pico-8 play session: hold ← + tap ❎

[t = 1 s] hold ← ~1s, tap ❎ ~2×
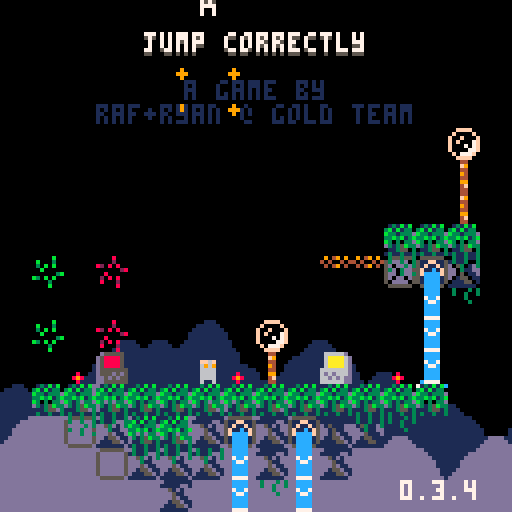
[t = 8 s] hold ← ~8s, tap ❎ ~14×
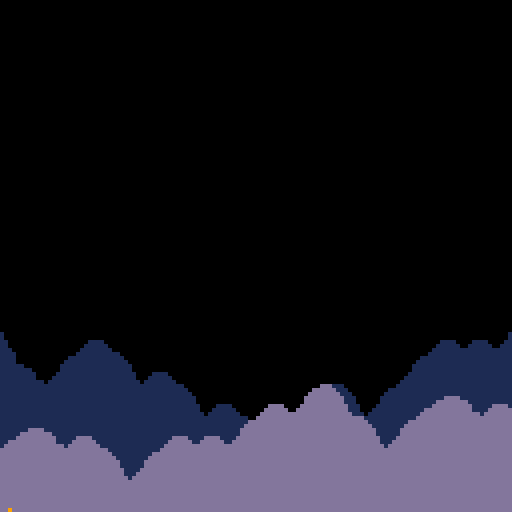

pico-8 cartridge
version 42
__lua__
-- jumper 2
-- 2025-01-17
ver="0.3.4"

hide_t=false //remove later
p_win=false //keep this
last_lvl=16

--constants and globals
p_spd=1
p_accel=0.3		 --fall accel (0.3)
p_f_max=4				 --fall spd max (4)
p_j_max=-2.5	 --jump spd max (-2.5)
p_j_fre=1   	 --num free jumps
p_j_t_max=5 	 --jump frames
p_w_spd=0.3 		--water fill speed

l_toucht=nil

chl=0 --checkpoint lvl
crl=0 --current lvl

-- enemy constants
ice_t_slow=70 --ice spawn time slow
ice_t_fast=30 --ice spawn time fast

cltb=0 --cloud time back
cltf=0 --cloud time front
key_cols={10,11,12,8} --keys

logo_t=0
auto_save=1
tot_d=0
aut=0

function _init()
	printh("=====start=====")
	cartdata("gt_jump_correctly_1")
	
	mplay=false
	pp=obj(-1,-1,3,5)
	chl=dget(0)
	//chl=11
	auto_save=dget(1)
	tot_d=dget(2)
	printh("load save 0 "..chl)
	printh("load save 1 "..auto_save)
	printh("load save 2 "..tot_d)
	
	reset_checkpoint(0)
	
	menuitem(
		1,
		"save game",
		save_game
	)
	
	menuitem(
		2,
		"auto save "..(auto_save==1 and "is on" or "is off"),
		toggle_auto_save
	)
	
	menuitem(
		3,
		"clear save data",
		clear_save
	)
end

function reset_checkpoint(ll)
	printh("reseting from checkpoint")
	uits,l_uits=-0.1,-1 --ui time slow
	uitf,l_uitf=-0.1,-1 --ui time fast
	
	tpt=0								--lvl trans time
	pvy=0  			   --vel y
	pdrx=1 			   --dir x
	pdry=0 			   --dir y
	pmt=0  			   --move time
	pjmp=0 			   --current jump
	pjp=true     --jump pressed
	pjmpt=0      --jump time
	ptank=1 		   --num water tanks (this will probably never get higher)
	pwater=0 	   --amt water
	pst=false    --show empty tank icon
	pwt=0					   --water time
	ptw=false    --touching water
	pdig=false   --is digging
	pdt=0				 	  --digging time
	pseed=0				  --seeds
	psht=false   --shooting
	ptswch=false --touching switch player
	etswch=false --touching switch any ememy
	pto=false 	 	--near old man :(
	pio=false    --interact old man
	og_text=":)" --old guy text
	ptn=false				--touching ng cpu
	pin=false				--interact ng cpu
	ptd=0    				--touching door (0 no, 1 yes, 2 yes+interact)
	pbnk=false   --did bonk
	prst=0							--restart time
	
	ogidx=0
	ogt=0
	
	dth_t=-1					--death time
	dth_e=nil				--death object
	
	if ll then
		crl=ll
	else
		crl=chl
		if(auto_save==1)save_game()
	end
	
	if crl==0 then
		mplay=false
		music(63)// test no music
	elseif not mplay then
		mplay=true
		music(0)// test start music
	end
	
		
	init_lvl()
end

function _draw()
	cls()
	camera(cmx,cmy)
	
	draw_clouds()
	
	if logo_t<50 then
		draw_logo()
		return
	end
	
	if tpt>0 and tpt<40 then
		local t,c="computer "..crl,5
		if crl==0 then
			t="correct!"
			c=cltb%8+8
		end
		
		print(
			t,
			cmx+cen_txt(t),
			cmy+62,
			c)
		return
	end
	
	if dth_t!=-1 then
		if dth_e and dth_e.draw then
			dth_e.draw(dth_e)
		end
		for e in all(effs)do
			e.draw(e)
		end
		return
	end
	
	draw_bk()
	
	for e in all(enemies)do
		if(e.draw)e.draw(e)
	end
	
	map(0,0)
	
	if not tp_out then
		draw_player()
	end
	//printh(cmi.." "..cmj.." "..cmx.." "..cmy)
	
	draw_fg()
	
	for b in all(bullets)do
		b.draw(b)
	end
	
	
	for e in all(effs)do
		e.draw(e)
	end
	
	draw_hud()
	if aut>0 then
		for i=0,flr((30-aut)/10)do
			pset(cmx+2+i*2,cmy+126,7)
		end
	end
	
	if pio then
		draw_old_guy_prompt()
	end
end

function _update()
	l_uits,uits=uits,(uits+0.1)%30
	l_uitf,uitf=uitf,(uitf+0.2)%30
	cltb=(cltb+0.7)%136
	cltf=(cltf+1)%136
	
	if aut>0 then
		aut-=1
	end
	
	if scr_wrap and 
				flr(uits%3)==0 and
				flr(l_uits%3)!=0 then
		for i=0,16 do
			add_wrap(cmx,cmy+i*8,1)
			add_wrap(cmx+127,cmy+i*8,-1)
		end
	end
	
	if logo_t<50 then
		logo_t+=1
		if(btnp(❎))logo_t+=25
		return
	end
	
	update_clds()
	
	for e in all(effs)do
		e.update(e)
	end
	
	if dth_t>=0 then
		dth_t-=1
		//if dth_e and dth_e.update then
			//dth_e.update(dth_e)
		//end
		if(dth_t==0)reset_checkpoint(crl)
		return
	end
	
	if pio then
		update_old_guy_prompt()
		return
	end
	
	for e in all(enemies)do
		e.tswch=false
		if(e.update)e.update(e)
	end
	
	update_lvl()
	update_bullets()
	
	if tp_out then
		update_tp_out()
	else
		update_player()
	end
end

function comb(a,b)
	for k,v in pairs(b)do
		a[k]=v
	end
end

function obj(x,y,w,h,ext)
	o={x=x,y=y,w=w,h=h}
	comb(o,ext)
	return o
end

function eff(x,y,d,u,ext)
	o={x=x,y=y,draw=d,update=u}
	comb(o,ext)
	return o
end

function rand(bot,top)
	return flr(rnd((top+1)-bot))+bot
end

function draw_bb(o)
	rect(
		o.x-o.w/2,
		o.y-o.h/2,
		o.x+o.w/2,
		o.y+o.h/2,
		8)	
end

function col_bb(a,b)
	if b.w==0 or b.h==0 then
		return false
	end
	local ax=a.x-a.w/2
	local ay=a.y-a.h/2
	local bx=b.x-b.w/2
	local by=b.y-b.h/2
	
	return ax<=bx+b.w and
		ax+a.w>=bx and ay<=by+b.h and
		ay+a.h>=by
end

function test_w_wrap(a,b)
	local aa=a
	if scr_wrap then
		aa=obj(
			a.x%128+cmx,
			a.y,a.w,a.h)
	end
	if col_bb(aa,b) then
		return b
	end
	return nil
end

function on_layer(o,ox,oy,lrs,t_spk,hb_mod)
	if type(lrs)!="table" then
		lrs={lrs}
	end
	if(hb_mod==nil)hb_mod=0
	
	local a=obj(o.x+ox,o.y+oy,o.w+hb_mod,o.h+hb_mod)
	local mi=flr(a.x/8)
	local mj=flr(a.y/8)
	
	for j=min(cmj+15,mj+1),max(cmj,mj-1),-1 do
	for ii=mi-1,mi+1 do
		local i=ii%16+cmi
		for f in all(lrs) do
			local s=mget(i,j)
			if fget(s,f) then
				--[[
				local aa=a
				if scr_wrap then
					aa=obj(
						a.x%128+cmx,
						a.y,a.w,a.h)
				end
				local b=obj(
					i*8+4,j*8+4,8,8,{s=s}
				)
				if col_bb(aa,b) then
					return b
				end
				]]--
				local b=obj(
					i*8+4,j*8+4,8,8,{s=s}
				)
				if test_w_wrap(a,b) then
					return b
				end
			end
		end
	end end
	
	if t_spk then
		for s in all(spks) do
			if test_w_wrap(a,s) then
				return s
			end
		end
	end
	return nil
end

function on_scr(o)
	return o.y<cmy+137 and 
								o.y>cmy-4 and
			 				o.x<cmx+137 and 
			 				o.x>cmx-4
end

function round(n)
	if n-flr(n)>=0.5 then
		return flr(n)+1
	end
	return flr(n)
end

function lerp(a,b,t)
 return a+(b-a)*t
end

function clear_map_at(x,y)
	mset(flr(x/8),flr(y/8),0)
end

function draw_logo()
	local f=min(logo_t/25,1)
	for i=1,4 do
		spr(
			124+i-1,
			cmx+60+f*8*i-4*f,
			cmy+60)
		spr(
			124-i,
			cmx+60-f*8*i+4*f,
			cmy+60)
	end
end

function toggle_auto_save(i)
	if i==1 or i==2 then
		return
	end
	auto_save=(auto_save+1)%2
	printh("set auto save ")
	printh(auto_save)
	dset(1,auto_save)
	//add sfx here
	menuitem(
		2,
		"auto save "..(auto_save==1 and "is on" or "is off"),
		toggle_auto_save
	)
end

function save_game(i)
	if i==1 or i==2 then
		return
	end
	printh("set save 0 "..chl)
	printh("set save 2 "..tot_d)
	dset(0,chl)
	dset(2,tot_d)
	//add sfx here
	aut=30
end

function clear_save(i)
	if i==1 or i==2 then
		return
	end
	
	printh("clear save 0")
	printh("clear save 2")
	dset(0,0)
	dset(2,0)
	chl=0
end

music(0)

-->8
--player
function draw_player()
	local off=(ptswch and 2 or 0)
	
	--legs
	sspr(
		12,flr(pmt)%2*2+8,
		4,2,
		pp.x-2,pp.y+1-off,
		4,2,
		pmt<2
	)	

	--ducking
	local dt=flr(pdt/3)%2
	if dt==0 and 
				pdry==1 and 
				pvy==0 and
				not pdig then
		dt=1
	end

	--head
	if(pjmp>=p_j_fre)pal(12,5)
	sspr(
		8,pdry*4+12,
		4,4,
		pp.x-2,pp.y-3+dt-off,
		4,4,
		pdrx==-1
	)
	pal()
		
	--off screen arrow
	if pp.x>cmx+128 then
		spr(13,cmx+120,pp.y-4)
	elseif pp.x<cmx-1 then
		spr(13,cmx+2,pp.y-4,1,1,true)
	end
	
	--water drops
	if ptw then
		draw_splash(pp.x-4,pp.y-5)
	end
	
	--water tank
	local ofx=3
	if(pdrx==-1)ofx=-8
	if pst then
		sspr(0,8,6,6,pp.x+ofx,pp.y-6)
	elseif pwater>0 then
		if ptw then
			--tank shadow
			sspr(
				0,8,6,6,
				pp.x+ofx+1,pp.y-5)
		end
		sspr(
			16+8*(pwater-1)+(flr(uits)%2)*4,8,
			5,5,pp.x+ofx,pp.y-6)
	end
	
	--seeds
	for i=1,pseed do
		local a=uitf/7.5+i/pseed
		local x=pp.x+cos(a)*6
		local y=pp.y+sin(a)*6
		rectfill(
			x,y,
			x+sgn(cos(a)),
			y+sgn(sin(a)),7)
	end
	
	if prst>15 then
		draw_int(
			4-flr(prst/15),
			pp.x+2,
			pp.y-2)
	end
	
	--[[
	draw_bb(
		{x=pp.x,y=pp.y+4,w=3,h=1}
	)
	]]--
end

function update_player()
	local move=false
	pdry=0
	if(btn(➡️))move,pdrx=true,1
	if(btn(⬅️))move,pdrx=true,-1
	if(btn(⬆️))pdry=-1
	if(btn(⬇️))pdry=1
	
	if move then
		pmt-=0.3
		if(pmt<0)pmt=4
		if not on_layer(pp,pdrx,0,0) then
			pp.x+=p_spd*pdrx
		end
	else
		pmt=0
		pp.x=flr(pp.x)
	end
	
	if scr_wrap then
		local wr=false
		if(pp.x<cmx-1)pp.x,wr=cmx+127,true
		if(pp.x>cmx+127)pp.x,wr=cmx,true
		if(wr)sfx(3,-1,12,14)
	end
	
	--touch enemy
	local ts=false --touch shroom
	for e in all(enemies)do
		if col_bb(pp,e) then
			if e.draw==draw_shroom then
				ts=true
				//printh(pp.x.." "..pp.y.." touch shroom")
			elseif e.can_hurt then
				//reset_checkpoint()
				kill_plr(e)
				return
			end
		end
	end
	
	--jump
	if btn(🅾️) then
		if not pjp then
			pjp=true
			--  bank,chnl,off, len
			--sfx(0,   0,   0,   0)
			if (pjmp<p_j_fre or
							flr(pwater/3)>0) then
				if pjmp>=p_j_fre and pwater>2 then
					pwater-=3
					if pwater==0 then
						pst=true
					end
				end
				pjmpt=p_j_t_max
				//pvy=p_j_max
				pjmp+=1
				add_jump(pp.x-1,pp.y)
				if not ptn then
					sfx(3,-1,0,8)
				end
			end
		end
		if pjmpt>0 then
			pvy=p_j_max
		end
		pjmpt=max(0,pjmpt-1)
	else
		pjmpt=0
		pjp=false
	end
	
	--fall
	pvy=min(p_f_max,pvy+p_accel)
	if pvy<0 then
		local b=on_layer(pp,0,pvy,0) 
		if b then
			if not pbnk then
				sfx(3,-1,8,4)
			end
			pbnk=true
			pp.y=b.y+7
			pvy=0.5 --y vel of player after bonk
		end
	else 
		local t=on_layer(
			pp,0,max(1,pvy),{0,1})
		if t!=nil and t.y-pp.y>4 then
			if pvy>p_accel then
				//printh(
				//	"landed "..(
				//		ts and "true" or "false")
				//	)
				add_landed(pp.x,pp.y+4)
				pbnk=false
				sfx(5,-1,0,10)
			end
			pp.y=(flr(pp.y/8)*8)+5
			pvy=0
			pst=false
			
			if not ts then
				pjmp=0
			end
			
			if t and t.s==76 then
				set_cld(t.x,t.y)
			end
		end
	end
	pp.y+=pvy
	
	local sq=on_layer(pp,0,0,0)
	if sq then
		//printh(sq.x.." "..sq.y)
		local o=obj(
			sq.x,sq.y,0,0,
			{
				draw=function()
					spr(sq.s,sq.x-4,sq.y-4)
				end
			})
		kill_plr(o)
	end
	
	--shoot
	if btn(❎) then
		if not pto and 
					not psht and 
					pseed>0 then
			psht=true
			pseed-=1
			sfx(6,-1,0,6)
			local dx=pdrx
			if(pdry!=0)dx=0	
			//add_get(pp.x+2,pp.y,pseed)
			add_bullet(
				pp.x+dx*5,pp.y+pdry*5,1,
				dx*4,pdry*4,false,7,true)
		end
	else
		psht=false 
	end
	
	if btn(❎) and 
				btn(⬇️) and 
				pvy==0 then
		prst+=1
		if prst==15*4 then
			kill_plr()
		end
	else
		prst=0
	end
	
	--touch water
	--note: timer doesnt
	--reset when player
	--leaves water
	ptw=false
	for w in all(waters) do
		if(col_bb(pp,w))ptw=true
	end
	if ptw then
		pwt+=p_w_spd
		if pwt>=1 then
			pwt=0
			if pwater/3<ptank then
				pwater+=1
				pst=false
				sfx(4,-1,(pwater-1)*6,6)
			end
		end
	end
	
	//printh(pov)
	
	if pp.y>cmy+136 then
		//reset_checkpoint()
		kill_plr()
		return
	end
	
	for b in all(bullets)do
		if col_bb(pp,b) then
			//reset_checkpoint()
			kill_plr(b)
			return
		end
	end
	
	--touch key
	for k in all(l_keys)do
		if not k.p and col_bb(pp,k) then
			k.p=true
			add(p_keys,k)
			sfx(10)
		end
	end
	
	--touch door
	//for d in all(doors)do
	if door then
		if col_bb(pp,door) then
			//ptd=true
			if btn(⬇️) or btn(⬆️) then
				local can=true
			
				//sfx(11)
				//sfx(17)
				//sfx(7,-1,4,4)
				for k in all(l_keys)do
					if k.p==false then
						can=false
					end
				end
			
				if can then
					for k in all(keys)do
						del(keys,k)
					end
					if crl==last_lvl then
						crl=0
						p_win=true
					elseif crl==chl then
						crl+=1
					else
						crl=chl
					end
					sfx(11)
					init_tp_out()
				
					return
				elseif ptd<2 then
					sfx(7,-1,4,4)
					ptd=2
				end
			else
				ptd=1
			end
		else
			ptd=0
		end
	end
	
	--touch flower
	local flwr=nil
	for f in all(flwrs)do
		if col_bb(pp,f) and pdry==1 then
			flwr=f
		end
	end
	
	if pvy!=0 or flwr==nil then
		pdig=false
		pdt=0
	else
		if pdig==false then
			pdt=10
		end
		pdig=true
		if pdt%5==0 then
			add_dig(pp.x,pp.y+4)
			sfx(8,-1,27,4)
		end
		if pdt<=0 then
			del(flwrs,flwr)
			pseed+=flwr.s
			add_get(pp.x,pp.y,"+"..flwr.s)
			sfx(14)
		end
		pdt-=1
	end
	
	-- touch teleporter
	local toucht=nil
	for tt in all(tps)do
	for i=0,1 do
		local t=tt[i+1]
		if t then
			if col_bb(pp,t) then
				//printh((i+1%2)+1)
				toucht=tt[(i+1)%2+1]
			end
		end 
	end end
	if l_toucht==nil and
				toucht!=nil then
		pp.x=toucht.x
		pp.y=toucht.y+1
		pvy*=-1
		--[[
		because of long pressing jumps,
		if the player enters this while
		holding jump before the max hold
		time, their velocity wont flip
		]]--
		add_b_exp(pp.x,pp.y,5,5,toucht.c)
		sfx(7,-1,8,24)
	end
	l_toucht=toucht
	
	-- old man
	pto=false
	if old_guy and 
				col_bb(pp,old_guy)then
		pto=true
		if btnp(❎) then
			sfx(7,-1,0,4)
			pio=true
			ogt=0
			l_ogt=-1
			if og_texts[crl]!=nil then
				og_text=og_texts[crl]
			end
		end
	end
	
	-- touch ng cpu
	ptn=false
	if ng_cpu and
				col_bb(pp,ng_cpu)then
		ptn=true
		if btnp(❎) then
			if pin then
				clear_save()
				//kill_plr(ng_cpu)
				crl=1
				init_tp_out()
				sfx(17)
			else
				sfx(7,-1,0,4)
			end
			pin=true
		elseif btnp(🅾️) then
			sfx(7,-1,4,4)
			pin=false
		end
	else
		pin=false
	end
end

function kill_plr(o)
	tot_d+=1
	dth_e=o
	dth_t=30
	add_b_exp(
		mid(cmx,pp.x,cmx+127),
		mid(cmy,pp.y,cmy+127),
		10,10)
		sfx(8,-1,0,27)
end

-->8
--hud/general

function draw_hud()
	print(ver,100,120,7)
	if(hide_t)return
	--[[
	// uncomment for testing
	print("lvl:"..crl+1,cmx+31,cmy+1,1)
	print("lvl:"..crl+1,cmx+30,cmy,7)
	print("dth:"..tot_d,cmx+61,cmy+1,1)
	print("dth:"..tot_d,cmx+60,cmy,7)
	]]--
	
	if crl==0 then
		local t="jump correctly"
		//t="you jumped correctly"
		local off=mid(
			-2.9,
			cos((cltf%136)/136)*3,
			2.9
		)
		print(
			t,cen_txt(t),10+off,5)
		print(
			t,cen_txt(t),9+off,7)
		print("a game by",46,20,1)
		print("raf+ryan @ gold team",
			24,26,1)
		
		if p_win then
		 t1="times jumped"
		 t2="incorrectly: "..tot_d
		 //t2="incorrectly: "..19999
		 print(
			 t1,
			 cen_txt(t1),40,13)
		 print(
			 t2,
			 cen_txt(t2),46,13)
		end
		
		
		
		
		--[[
		//scrolling text test
		print(
			t1,
			cltf+cen_txt(t1),50,13)
		print(
			t2,
			cltf+cen_txt(t2),56,13)
		
		print(
			t1,
			cltf-136+cen_txt(t1),50,13)
		print(
			t2,
			cltf-136+cen_txt(t2),56,13)
			]]--
	end
end

function cen_txt(t)
	return 64-(#t*4)/2
end

function draw_splash(x,y)
	sspr(
		16,13+flr(uitf)%3*3,
		8,3,
		x,y)	
end

clds_b={
"00000002234002000",
"00000031111631420",
"20034311111111114",
"14311111111111111"
}
clds_f={
"00000023400562000",
"20022311143111456",
"14311111111111111"
}
function draw_clouds()
	rectfill(cmx,cmy+112,cmx+128,cmy+128,1)
	draw_cloud_layer(clds_b,72,cltb)
	rectfill(cmx,cmy+120,cmx+128,cmy+128,13)
	pal(1,13)
	draw_cloud_layer(clds_f,88,cltf)
	pal()
end

function draw_cloud_layer(arr,y,t)
	for j=1,#arr do
		for i=0,16 do
			local x=i*8-t
			if(x<-8)x+=136
			spr(arr[j][i+1],cmx+x,cmy+y+j*8)
		end
	end
end

function draw_old_guy()
	local s=0
	if cltf>68 or 
				cltf<30 and cltf%12>6 then
		s=4
	end
	sspr(
		64+s,0,
		4,8,
		old_guy.x-2,old_guy.y-4,
		4,8,
		pp.x<old_guy.x)
	if cltf>68 then
		local off=old_guy.y
		if(cltf%12>6)off-=1
		line(
			old_guy.x-4,off-1,
			old_guy.x-4,off,6)
		line(
			old_guy.x+3,off-1,
			old_guy.x+3,off,6)
	end
	//draw_bb(old_guy)
end

function draw_old_guy_prompt()
	local top=cmy+40
	local lft=cmx+20
	
	rectfill(
		lft,top,
		lft+86,top+48,0)
	rect(
		lft,top,
		lft+86,top+48,7)
	
	print(sub(og_text,0,ogt),
		lft+2,top+2,7)
end

l_ogt=-1
function update_old_guy_prompt()
	if ogt<#og_text then
		ogt+=0.5
		if l_ogt!=flr(ogt) and flr(ogt)%2==0 then
			local off=rand(0,1)
			sfx(18,-1,off*3,3)
			//sfx(18,-1,0,2)
		end
		l_ogt=flr(ogt)
	end

	if btnp(🅾️) then
		pio=false
		sfx(7,-1,4,4)
	elseif btnp(❎) then
		if ogt<#og_text then
			ogt=#og_text
		else
			pio=false
			sfx(7,-1,4,4)
		end
	end
end

function draw_ng_cpu()
	if ptd>0 then
		print(
			"continue",
			door.x-15,
			door.y-20,
			7)
		draw_int("⬆️",door.x+1,door.y-2)
	end
	
	spr(7,ng_cpu.x-4,ng_cpu.y-4)
	if(not ptn)return
		
	if pin then
		print(
			"are you sure?",
			ng_cpu.x-23,
			ng_cpu.y-20,
			7)
		print(
			"no:    yes:",
			ng_cpu.x-23,
			ng_cpu.y-12,
			7)
		draw_int("🅾️",ng_cpu.x-7,ng_cpu.y-2)
		draw_int("❎",ng_cpu.x+25,ng_cpu.y-2)
	else
		print(
			"new game",
			ng_cpu.x-15,
			ng_cpu.y-20,
			7)
		draw_int("❎",ng_cpu.x,ng_cpu.y-2)
	end
end

-- draw interact
function draw_int(s,x,y)
	print(s,x-4,y-10,5)
	print(
		s,
		x-4,
		y-(
			flr(uits)%2==0 and 11 or 10
		),
		6
	)
end


og_texts={}
og_texts[0]="hey, i'm you from the\nfuture!"
og_texts[2]="if you look down,\nyou'll notice these\ndancing flowers.\nthey're extra tasty\nthis time of year!"
og_texts[8]="oh boy, i can't wait\nto get back to work!"
og_texts[15]="i feel a temporal\nshift when i pass\nthe particles."
-->8
--map functions

function init_lvl()
	reload(0x1000, 0x1000, 0x2000)
	waters={}
	ftns={}
	l_keys={}
	p_keys={}
	door=nil
	flwrs={}
	swchs={}
	swch_cs={}
	sw_blks={}
	clds={}
	spks={}
	tps={
		{nil,nil},
		{nil,nil}
	}
	old_guy=nil
	ng_cpu=nil
	
	sw_state=false
	sw_state_c=false
	sw_state_l=false
	scr_wrap=false
	flip_d=false
	
	bullets={}
	effs={}	
	enemies={}	
	--current map tile i,j
	cmi=crl%8*16
	cmj=flr(crl/8)*16
	--current map x,y
	cmx,cmy=cmi*8,cmj*8
	
	--debug for when no checkpoint
	pp.x,pp.y=cmx+64,cmy+64
	
	printh("init lvl: "..crl..", "..cmi.." "..cmj)
	
	local inf_ftns={}
	
	for j=0,15 do
	for i=0,15 do
		local s=mget(cmi+i,cmj+j)
		local fl=fget(s)
		local sn=mget(cmi+i,cmj+max(j-1,0))
		local ss=mget(cmi+i,cmj+min(j+1,15))
		local sw=mget(cmi+max(i-1,0),cmj+j)
		local se=mget(cmi+min(i+1,15),cmj+j)

		local x,y=cmx+i*8,cmy+j*8
		
		if s>=93 and s<=94 then
			--fountains
			local on_t,off_t=7,0
			if(s==94)on_t,off_t=30,30
			if(s==93)add(inf_ftns,{x=x,y=y})
			add(ftns,{
				x=x,y=y,
				t=-1,on_t=on_t,off_t=off_t
			})
			mset(cmi+i,cmj+j,79)
		elseif s==109 or s==110 then
			add(sw_blks,{
				cmi+i,cmj+j,s==110
			})
		elseif fl==0 then
			-- items created in this
			-- block will clear the
			-- original map tile
			mset(cmi+i,cmj+j,0)
			
			if s==107 then
				--spikes
				local off,f=5,false
				if sn!=77 and 
							sn!=109 and
							sn!=110 and
							fget(sn,0) then
					off,f=2,true
				end
				local sp=add_enemy(
					x+4,y+off,8,4,
					draw_spike,
					nil,
					false,
					true,
					{f=f}
				)
				add(spks,sp)
			elseif s==53 then
				--circle spikes
				add_enemy(
					x+4,y+4,7,7,
					draw_c_spike,
					nil,
					false,
					true
				)
			elseif s==22 then
				--keys/floppy
				add(l_keys,obj(
					x+4,y+4,4,4,
					{p=false}
				))
			elseif s==23 then
				--door
				door=obj(x+4,y+4,8,8)
			elseif s==24 or s==25 then
				--flower 5 seed
				add(flwrs,obj(x+4,y+4,6,8,{s=s==24 and 5 or 1}))
			elseif s==48 or s==49 then
				-- checkpoints
				printh("cp "..x.." "..y)
				pp.x,pp.y=x+4,y+5
				add_b_exp(pp.x,pp.y,10,10)
			elseif s==50 or s==51 then
				-- slimes
				add_enemy(
					x+4,y+4,4,6,
					draw_slime,
					update_slime,
					true,
					true,
					{fast=s==51}
				)
			elseif s==52 then
				-- cacti
				add_enemy(
					x+4,y+4,7,8,
					draw_cactus,
					update_cactus,
					true,
					true,
					{t=60}
				)
			elseif s==55 or s==56 then
				-- moles
				add_enemy(
					x+4,y+4,5,6,
					draw_mole,
					update_mole,
					true,
					true,
					{j=s==56,tm=15,htm=0}
				)
			elseif s==35 then
				-- switches
				add(swchs,obj(
					x+4,y+6,7.5,3))
			elseif s==37 then
				-- switch coins
				add(swch_cs,obj(
					x+4,y+4,7,6))
			elseif s==102 or s==103 then
				-- icicles
				add_enemy(
					x+4,y-4,0,0,
					nil,
					update_ice_spwn,
					false,
					false,
					{tm=s==102 and ice_t_slow or ice_t_fast}
				)
			elseif (s>=40 and s<=44) or
										(s>=57 and s<=60) then
				-- flame spaner
				local drs={
					nil,
					{1,0},{-1,0},{0,-1},{0,1}
				}
				local spd=0.8 -- slow speed
				if s==40 then
					spd=1.8 -- tracker speed
				elseif s>45 then
					spd=1.6 -- fast speed
				end
				local e=add_enemy(
					x,y,0,0,
					draw_flame_spawn,
					update_flame_spawn,
					false,
					false,
					{
						tm=0,
						dr=s<45 and drs[s-39] or drs[s-55],
						flt=not fget(ss,0),
						spd=spd
					}
				)
				//printh(s-39)
				//printh(drs[s-39])
			elseif s==11 then
				scr_wrap=true
			elseif s==61 then
				-- mushroom
				add_enemy(
					x+4,y+4,7,6,
					draw_shroom,
					update_shroom,
					true,
					false,
					{tp=false}
				)
			elseif s==31 then
				--eye
				add_enemy(
					x+4,y+4,7,6,
					draw_eye,
					update_eye,
					false,
					false,
					{t=0}
				)
			elseif s==120 then
				flip_d=true
			elseif s>=116 and s<=119 then
				--teleporters
				local i1=ceil(abs(115-s)/2)
				local i2=(s%2)+1
				local cs={{3,11},{2,8}}
				tps[i1][i2]=obj(
					x+4,y+4,6,6,
					{c=cs[i1]}
				)
			elseif s==8 then
				old_guy=obj(
					x+4,y+4,8,8,
					{draw=draw_old_guy}
				)
			elseif s==7 then
				ng_cpu=obj(
					x+4,y+4,8,8)
			end
		end
	end end
	
	for f in all(inf_ftns)do
		local j=flr(f.y/8)
		local i=flr(f.x/8)
		
		repeat
			add(
				waters,
				obj(
					f.x+4,
					cmy+3+(j-cmj)*8,
					8,8,
					{st=f.y+5}
				)
			)
			j+=1
		until j>cmj+15 or fget(mget(i,j),0)
	end
	
	--[[
	// title test, use moles
	// to
	if crl==0 then
		local ss="jump correctly"
		printh("lvl 1")
		for i=0,#ss-1 do
			local s=ss[i+1]
			local x,y=24+i*4,20-i*2
			add_enemy(
				x+4,y+4,3,5,
				draw_title_text,
				update_mole,
				true,
				true,
				{j=true,tm=15,htm=0,s=s}
			)
		end
	end
	]]--
end

function draw_bk()
	for w in all(waters)do
		local off=0
		if w.ct and w.ct.y>w.st then
			//printh(w.ct.y-w.y)
			off=7-(w.ct.y-w.y)
		end
		sspr(
			14*8+flr(uits)%4*4,0,
			4,8-off,
			w.x-2,w.y-4)
		//end
		//draw_bb(w)
		if w.ct and off!=0 then

			draw_splash(w.ct.x-4,w.ct.y-5)
		end
		
		for e in all(enemies)do
			if col_bb(w,e) then
				sspr(
					16,13+flr(uitf)%3*3,
					8,3,
					e.x-4,e.y-5)
			end
		end
	end
	
	//for d in all(doors)do
	if door then
		if #p_keys==#l_keys and 
					uits-flr(uits)>0.5 then
			pal(5,key_cols[flr(uits)%#l_keys+1])
		end
		spr(
			23,
			door.x-4,
			door.y-4,
			1,1,
			flip_d
		)
		pal()
		//draw_bb(door)
	end
	
	if old_guy then
		draw_old_guy()
	end
	
	if ng_cpu then
		draw_ng_cpu()
	end
end

function draw_fg()
	local ft=cltf%68
	if ft>0 and ft<7 or 
				ft>14 and ft<21 then
		pal(3,7)
		pal(10,7)
		pal(14,7)
	end
	for f in all(flwrs)do
		local fx=mid(0,flr(uits)%4-1,1)
		local oy=flr(uits)%4%2
		if f.s==5 then
			sspr(
				64,13,6,3,
				f.x-3+fx,f.y+1,
				6,3,fx>0)
			sspr(
				8*8,8,6,5,f.x-3,f.y-4+oy)
		elseif f.s==1 then
			sspr(
				72,14,6,2,
				f.x-3+fx,f.y+1,
				6,3,fx>0)
			sspr(
				72,9,6,5,f.x-3,f.y-4+oy)
				
		end
		//draw_bb(f)
	end
	pal()
	
	for i=1,#l_keys do 
		local k=l_keys[i]
		pal(7,key_cols[i])
		spr(
			22,
			k.x-4,
			k.y-4+mid(
				-1.9,
				cos((uits+i)/5)*2,
				1.9
			)
		)
		pal()
		//draw_bb(k)
	end
	
	for s in all(swchs)do
		
		sspr(24,
			sw_state and 21 or 17,
			8,3,s.x-4,s.y-1)
		//draw_bb(s)
	end
	
	for s in all(swch_cs)do
		if ptswch or etswch then
			palt(5,true)
			pal(7,13)
			pal(8,13)
			pal(11,13)
		end
		spr(sw_state and 37 or 38,
			s.x-4,s.y-4+cos(uits/6)*2)
		//draw_bb(s)
		pal()
	end
	
	for ti=1,#tps do
	for t in all(tps[ti]) do
	if t then
		//draw_bb(t)
		local d=ti<2 and 1 or -1
		for i=0,2 do
			local f=max(1,i*2)
			local a=0
			while a<1 do
				local aa=a+(cltf/(136/f))
				
				pset(
					t.x+cos(aa)*(2+i),
					t.y+sin(aa)*(2+i)*d,
					i%2==0 and t.c[2] or t.c[1]
				)
				a+=1/5
			end
		end
	end end end
	
	if pto then
		draw_int("❎",old_guy.x,old_guy.y)
	end
end

function update_lvl()
	for w in all(waters)do
		w.y+=1
		local t=on_layer(w,0,0,0,false,-2)
		w.ct=t
		if w.y>cmy+136 or 
					(t!=nil and t.y>w.st and t.y-w.y<1)  then
			del(waters,w)
		end
	end
	
	for f in all(ftns)do
		f.t+=1
		if f.t<f.on_t then
			if f.t%8==0 then
				add(waters,obj(
					f.x+4,f.y+4,8,8,{st=f.y+5}
				))
			end
		elseif f.t==f.on_t+f.off_t then
			f.t=-1
		end
	end
	
	for i=1,#p_keys do
		local k=p_keys[i]
		//if k.p then
			local tx=pp.x+4*i*1.2*pdrx*-1
			local ty=pp.y-3
			k.x=lerp(k.x,tx,0.2)
			k.y=lerp(k.y,ty,0.2)
		//end
	end
	
	sw_state=sw_state_c
	ptswch=false
	etswch=false
	for s in all(swchs)do
		if col_bb(s,pp) then
			ptswch=true
			sw_state=true
		end
		
		for e in all(enemies)do
			if col_bb(s,e) then
				e.tswch=true
				etswch=true
				sw_state=true
			end
		end
	end
	
	if not ptswch and not etswch then 
	for s in all(swch_cs)do
		if col_bb(s,pp) then
			del(swch_cs,s)
			sw_state_c=not sw_state_c
			sfx(13,-1,0,16)
		end
	end end
	
	for s in all(sw_blks)do
		if s[3]==sw_state then
			mset(s[1],s[2],sw_state and 110 or 109)
		else
			mset(s[1],s[2],111)
		end
	end
	
	if sw_state!=sw_state_l then
		sfx(12,-1,0,2)
	end
	sw_state_l=sw_state
end
-->8
--effects and bullets

function add_bullet(
	x,y,w,
	vx,vy,
	fall,
	c,
	p,
	draw)
	add(bullets,obj(
		x,y,
		w,w,{
			vx=vx,
			vy=vy,
			fall=fall,
			c=c,
			p=p,
			draw=draw and draw or draw_bullet
		}))
end

function draw_bullet(b)
		rectfill(
			b.x-b.w/2,b.y-b.h/2,
			b.x+b.w/2,b.y+b.h/2,
			b.c and b.c or 7)
		//draw_bb(b)
end

function draw_c_bullet(b)
	spr(
		26,b.x-1,b.y-1,
		1,1,
		false,
		b.vy>1
	)
	//draw_bb(b)
end

function update_bullets()
	for b in all(bullets)do
		if b.fall then
			b.vy=min(p_f_max,b.vy+p_accel)
			if b.vx>0 then
				b.vx=max(0,b.vx-0.2)
			elseif b.vx<0 then
				b.vx=min(0,b.vx+0.2)
			end		
		end
	
		b.x+=b.vx
		b.y+=b.vy
		
		if b.x<cmx or b.x>cmx+128 or
					b.y<cmy or b.y>cmy+128 then
			//add_b_exp(b.x,b.y,2,4)
			del(bullets,b)
		end
		
		local t=on_layer(b,0,0,0)
		if t!=nil and 
					(b.draw!=draw_c_bullet or 
						t.y>b.y
					)then
			if b.p and t.s==77 then
				clear_map_at(t.x,t.y)
				add_gb(t.x,t.y)
				sfx(15,-1,0,27)
			end
			add_b_exp(b.x,b.y,2,4)
			del(bullets,b)
		end	
		
		if b.p then
			for e in all(enemies)do
				local tbw=b.w
				b.w+=2
				b.h+=2
				if e.can_hit and 
							col_bb(b,e) then
					add_b_exp(b.x,b.y,2,4)
					del(bullets,b)
					del(enemies,e)
				end
				b.w,b.h=tbw,tbw
			end	
		end
	end
end

function add_b_exp(x,y,m,n,c)
	for i=0,rand(m,n) do
		add(effs,eff(
			rand(x-4,x+4),rand(y-4,y+4),
			draw_jump,update_b_exp,
			{
				t=rand(10,15),
				vx=rand(-0.5,0.5),
				vy=rand(-0.5,0.5),
				c=c
			}
		))
	end
end

function update_b_exp(e)
	e.t-=1
	e.x+=e.vx
	e.y+=e.vy
	e.vx*=0.9
	e.vy*=0.9
	if(e.t==0)del(effs,e)
end

--sprinkle effect update
function update_spkl(s)
	s.dy=min(s.dy+p_accel,p_f_max)
	s.y+=s.dy
		
	if s.dx!=0 then
		s.dx-=sgn(s.dx)*0.1
	end
	s.x+=s.dx
		
	s.t-=1
	if s.y>cmy+128 or s.t==0 then
		del(effs,s)
	end
end

function add_dig(x,y)	
	for dx in all({1.2,-1.2})do
		add(effs,eff(
			x,y,draw_dig,update_spkl,
			{dx=dx,dy=-1,t=15}
		))
	end
end

function draw_dig(d)
	rectfill(d.x,d.y,d.x,d.y,15)
end

function add_gb(x,y)
	local dirs={
		{1.2,-1},
		{-1.2,-1},
		{1.2,-1.5},
		{-1.2,-1.5},
	}
	
	for dir in all(dirs)do
		add(effs,eff(
			x,y,draw_gb,update_spkl,
			{dx=dir[1],dy=dir[2],t=15,so=rand(0,3)}
		))
	end
end

function draw_gb(g)
	local sx=g.so%2*4
	local sy=flr(g.so/2)*4
	sspr(sx,16+sy,4,4,g.x,g.y)
end

function add_get(x,y,v)
	add(effs,eff(
		x-4,y-8,draw_get,update_get,
		{t=25,v=v}))
end

function draw_get(g)
	print(
		g.v,g.x,g.y,
		flr(g.t)%8+8
	)
end

function update_get(g)
	g.y-=0.6
	g.t-=1
	if g.t==0 then
		del(effs,g)
	end
end

function add_jump(x,y,c)
	local dirs={
		{1.2,-0.5},
		{-1.2,-0.5},
		{1.2,-1.5},
		{-1.2,-1.5},
	}
	
	for dir in all(dirs)do
		add(effs,eff(
			x,y,draw_jump,update_spkl,
			{dx=dir[1],dy=dir[2],t=10,c=c}
		))
	end
end

function draw_jump(j)
	if j.c then
		pal(7,j.c[flr(j.t)%#j.c+1])
	else
		pal(7,flr(j.t)%8+8)
	end
	sspr(13,13,3,3,j.x,j.y)
	pal()
end

function add_landed(x,y)
	//printh("added landed")
	for d in all({-1,1})do
		add(effs,eff(
			x+2*d,y,draw_landed,update_landed,
			{dx=d}
		))
	end
end

function draw_landed(l)
	rectfill(
		l.x,l.y,
		l.x+1*sgn(l.dx),l.y+1,
		flr(cltf)%8+8)
end

function update_landed(l)
	l.x+=l.dx
	l.dx*=0.90
	if abs(l.dx)<0.5 then
		del(effs,l)
	end
end

function init_tp_out()
	tp_out=true
	tpt=60
	add_b_exp(pp.x,pp.y,10,10)
end

function update_tp_out()
	tpt-=1
	if tpt==0 then
		tp_out=false
		chl=crl
		reset_checkpoint()
		//init_lvl()
	end
end

function set_cld(x,y)
	local can=true
	for c in all(clds) do
		if c[1]==x and c[2]==y then
			can=false
		end
	end
	if(can)add(clds,{x,y,7})
end

function update_clds()
	for c in all(clds)do
		c[3]-=1
		if c[3]==0 then
			add_b_exp(c[1],c[2],3,6,{13,14,15})
			clear_map_at(c[1],c[2])
			del(clds,c)
			sfx(6,-1,6,15)
		end
	end
end

function add_wrap(x,y,d)
	add(effs,eff(
		x,y+rand(-2,2),
		draw_wrap,update_wrap,
		{
			dx=d*rnd()*0.2,
			dy=rnd()*0.09,
			
			t=rand(20,40),
			c=rnd({1,2,13,14})
		}
	))
end

w_cols={14,13,2,1}
function draw_wrap(w)
	//circ(
	//	w.x,
	//	w.y+sin(w.t),1*(w.t/40),2)
	pset(
		w.x,
		w.y+sin(w.t),
		w_cols[flr((w.t/40)*4)+1])
end

function update_wrap(w)
	w.t-=1
	w.x+=w.dx
	w.y-=w.dy
	if w.t==0 then
		del(effs,w)
	end
end



-->8
-- enemies

function add_enemy(x,y,w,h,d,u,hit,hurt,ext)
	e=obj(
		x,y,w,h,
		{
			draw=d,update=u,
			drx=1,vy=0,t=0,
			can_hit=hit,
			can_hurt=hurt,
			tswch=false}
	)
	comb(e,ext)
	add(enemies,e)
	return e
end

function update_e_general(e,lrs)
	if(lrs==nil)lrs={0,1}
	e.vy=min(p_f_max,e.vy+p_accel)
	local t=on_layer(
		e,0,max(1,e.vy),lrs,true)
	if t!=nil then
		if e.vy<0 and fget(t.s,0) then
			e.vy=0
		elseif t.y-e.y>4 then
			if e.vy>p_accel then
				//printh("enemy landed")
				//printh(t.y.." "..t.h)
			end
			e.y=flr(t.y-t.h/2)-flr(e.h/2)-1
			e.vy=0
		end
	end
	e.y+=e.vy
end

-- slimes
function draw_slime(s)
	if s.fast then
		pal(2,3)
		pal(14,11)
	end
	spr(
		50+(s.fast and uitf or uits)%2,
		s.x-4,
		s.y-3-(s.tswch and 2 or 0),
		1,1,s.drx==-1)
	// draw_bb(s)
	pal()
end

function update_slime(s)
	update_e_general(s)
	if(s.vy!=0)return
	
	if on_layer(s,s.drx,0,0,true) or
				(not s.fast and 
					not on_layer(s,s.drx*4,1,{0,1},true))then
		s.drx*=-1
	end
	
	-- speed 0.67 and 0.4
	-- dont cause sync issues
	s.x+=s.drx*(s.fast and 0.67 or 0.4)

	if s.y>cmy+136 then
		del(enemies,s)
	end
end

--moles
function draw_mole(m)
	local s=(uits)%2
	if(m.vy<0)s=0
	if(m.vy>0)s=1
	spr(
		55+s,
		m.x-4,
		m.y-4-(m.tswch and 2 or 0),
		1,1,pp.x>m.x)
	//draw_bb(m)
end

function update_mole(m)
	update_e_general(m)
	if m.vy==0 and m.htm==0 then
		if m.tm==0 then
			m.tm=15
			m.htm=10
			if m.j then
				m.vy=-3
				m.y-=1
				sfx(5,-1,10,8)
			end
		else
			m.tm-=1
		end
	elseif m.vy>=-p_accel and
								m.vy<=p_accel then
		if m.htm>0 then
			m.vy=-p_accel
			m.htm-=1
		end
	end
	
	if m.y>cmy+136 then
		del(enemies,m)
	end
end

-- spikes
function draw_spike(s)
	spr(
		107+flr(uits)%2,
		s.x-4,s.y-4,
		1,1,false,s.f
	)
	//draw_bb(s)
end

-- circle spikes
function draw_c_spike(s)
	spr(
		53+flr(uitf)%2,
		s.x-4,s.y-4,
		1,1,pp.x<s.x
	)
	--draw_bb(s)
end

-- cacti
function draw_cactus(c)
	spr(
		52,
		c.x-4,
		c.y-4+(uitf%2)-(c.tswch and 2 or 0),
		1,1,
		uitf%4/2>1)
	--draw_bb(c)
end

function update_cactus(c)
	update_e_general(c)
	c.t+=1
	if c.t>=60 then
		c.t=0
		add_bullet(
			c.x-2,
			c.y-1,
			3,
			-1.7, --h vel
			-2,   --v vel
			true,
			11,
			false,
			draw_c_bullet
		)
		
		add_bullet(
			c.x+2,
			c.y-1,
			3,
			1.7, --h vel
			-2,  --v vel
			true,
			11,
			false,
			draw_c_bullet
		)
		sfx(9,-1,0,16)
	end
end


function update_ice_spwn(s)
	if s.t==0 then
		s.t=s.tm
		add_enemy(
			s.x,s.y+3,7,7,
			draw_ice,
			update_ice,
			false,
			true
		)
	else
		s.t-=1
	end
end

function draw_ice(i)
	sspr(48,48,8,7,i.x-4,i.y-4)
	//draw_bb(i)
end

function update_ice(i)
	i.t+=1
	if i.t<20 then
		i.y+=0.15
	elseif i.t>30 then
		update_e_general(i,{0})
		if i.vy==0 or not on_scr(i) then
			add_gb(i.x,i.y)
			del(enemies,i)
			sfx(15,-1,10,6)
			//sfx(15,-1,16,4)
			if i==dth_e then
				dth_e=nil
			end
		end
	end
end

function draw_flame_spawn(f)
	local off=0
	//if f.flt then
		off=(f.tm/15)%1
	//end
	palt(0b0000000111000000)
	spr(
		40+max(flr(f.tm),0),
		f.x,
		f.y+sin(off)*2)
	pal()
end

function update_flame_spawn(f)
	f.tm+=0.3
	if f.tm>=5 then
		f.tm=-10
		local dr=f.dr
		if dr==nil then
			local a=atan2(
				pp.x-f.x,
				pp.y-f.y)
			dr={
				cos(a),
				sin(a),
				true}
		end
		add_enemy(
			f.x+4,f.y+3,6,6,
			draw_flame,
			update_flame,
			true,
			true,
			{
				dr=dr,
				spd=f.spd
			}
		)
	end
end

function draw_flame(f)
	if not f.dr[3] then
		pal(1,13)
		pal(12,6)
	end
	spr(
		uitf%3+57,
		f.x-4,
		f.y-4)
	//draw_bb(f)
	pal()
end

function update_flame(f)
	f.x+=f.dr[1]*f.spd
	f.y+=f.dr[2]*f.spd
	if not on_scr(f) then
		del(enemies,f)
	end
end

function draw_shroom(s)
	spr(
		s.t>0 and 63 or 61+(uits)%2,
		s.x-4,
		s.y-4-(s.tswch and 2 or 0),
		1,1,pp.x>s.x)
	//draw_bb(s)
end

function update_shroom(s)
	update_e_general(s)
	if col_bb(s,pp) then
		s.t=10
		local v,sv=1.6,1
		if(btn(⬇️))v,sv=1.1,0
		if(btn(⬆️))v,sv=2.1,2
		sfx(16,-1,sv*6,6)
		//sfx(16,-1,0,6+sv*6)
		pvy=p_j_max*v
		add_jump(pp.x-1,pp.y,{13,14})
	end
	if s.t>1 then
		s.t-=1
	elseif s.t==1 and 
								flr(uits%2)==1 and
								flr(l_uits%2)!=1 then
		s.t=0
	end
end

eye_blk_t=6
eye_blk_s=0.24
function draw_eye(e)
	local s=0
	if e.t>=-eye_blk_t then
		local pc=5
		
		if e.t<0 and flr(e.t)%2==0 then
			pc=7
		end
		
		pal(7,pc)	
		pal(9,pc)
		pal(10,0)
		pal(15,pc)
		
		s=28+mid(
			0,
			abs(10-flr(e.t)),
			3)
	else
		s=31-mid(
			0,
			abs(eye_blk_t+4+flr(e.t)),
			3)
	end
	spr(s,e.x-4,e.y-4,1,1,e.x<pp.x)
	pal()
end

function update_eye(e)
	if e.t>=0 then
		e.t+=eye_blk_s
		if(e.t>14)e.t=0
		e.can_hurt=false
		if col_bb(e,pp) then
			e.t=-1
		end
	else
		e.t-=eye_blk_s
		if e.t<=-eye_blk_t then
			e.can_hurt=true
		end
		if(e.t<-eye_blk_t-7)e.t=11
	end
end

--this is a crazy hack
function draw_title_text(t)
	print(t.s,t.x-2,t.y-3)
	//draw_bb(t)
end
__gfx__
000000001111111100000000000000011100000000000000000000000d555550000000000000000000000000009009000000000000008000cc7cccccc777cccc
00000000111111110000000000000111111000000000000000000000d58888500000ff0f000000000000000009009000000000000000880077c7cc7ccccc7777
00000000111111110000000000001111111100000000000000000000d5888850ff6f66660050500000000000999900000000000088888880cccc7777cccccccc
00000000111111110000000000011111111110000000001111000000d5888850696969690005000000000000090009000000000088888888cccccccc7c77cccc
00000000111111110000000000011111111110000000111111110000d5555555666666660050500000000000009000900000000088888880cccccccccccc7cc7
00000000111111110011110000111111111111000001111111111000d555d5d5666666660000000000000000000099990000000000008800ccccccccccccc77c
00000000111111110111111001111111111111000111111111111000dd5d5d55666666660000000000000000000900900000000000008000c777cccccccccccc
00000000111111111111111111111111111111101111111111111110dd555555600660060000000000000000009009000000000000000000cccc7c77cccccccc
01110000777770070777077707770777077707770000000000000000066666d0000a000000000000030000000000000000000000000000000000000000000000
100010007c7c700770007000700070007c0c70c070007770000000000655556d00aaa000000000003b3000000000000000ffff0000ffff0000ffff0000ffff00
100010007777700770007000705575007ccc7ccc7000c7c0000555000655556d0aa1aa000000000030300000000000000f9999f00f9999f00f9999f00f0000f0
110110007777700065506005655565556ccc6ccc60007070005775000655556d00aaa00000e0e0000000000000000000f999999ff999999ff077000ff077000f
011100007777000006660666066606660666066600000000005775006666666d000a0000000a00000000000000000000f999999ff799990ff7aa700ff7aa700f
00000000777700700700000c000000000000000000000700005665006d6d666d0030000000e0e0000000000000000000f799990ff7aa700ff7aa700ff7aa700f
000000007c7c077700c007000000000000000000000000000000000066d6d6dd003000000003000000000000000000000f7700f00f7700f00f7700f00f7700f0
0000000077770070700000c000000000000000000000000000000000666666dd0003000000300000000000000000000000ffff0000ffff0000ffff0000ffff00
77700000777700000c00000000000000000000000077700000777000000000007777770799999909888889098999990999999909101000101010001001000101
76070770777700007000007c0eeeded0000000000755570007555700000670007707001099090010980900108809001099090060000010000000100000010000
07677067777700000000c00000dd5d00000000007558557075555570006677007010110790601109901011098010160990101109000000100000001001000000
006707677c7c0000700c0000888828220ddd5d507588857075bbb570066556607701107799011099990610998901609999011098000010001010100000010000
00700000000000000000700000000000005515007558557075555570066506607701107799011099990610998901609999011098000001000000010000100000
070707700000000000c000c000000000ccccdcdd0755570007555700007766007010010790100109906001099010060990100108000000100001001001000000
7607076700000000000000000333d3d0000000000077700000777000000760007010707790109089906090999010909990109088000000001000000000000000
677000770000000000000000bbbb3b33000000000000000000000000000000000107777706088888010999990109999901099998000000000100010000000000
33000033990000990000000000000000000bb0000000000000007000000000000000000000000c000000c0000000000000000600000000000000000000000000
3bbb00039aaa0009000000000002200000b33b000000700000067000004440000000000000000c000000c00000c0000000000600000dd0000000000000000000
00b000000a00000000222200002ee20000b33b0b005fdf00005fdf00049994000044400000c0c1c0000c1c0000cc000c00606d6000d99d000000000000000000
00b0bbb00a00aaa002eeee2002eeee20bbb7370b07dddd0077dddd6004797940049994000c1c11c00cc111c00cc1c0cc06d6dd600d8888d000dddd0000000000
00b0b0b00aaaa0a02eeeeee202e7e720b0b33bbb00dddd7006dddd770499994004797940c111111cc111111cc1111c1c6dddddd60d7879d00d8998d000dddd00
0000bbb00000aaa02eee7e7202eeee20b0b33b00005dd500005dd5000444444004999940c11ff11cc11ff11cc11ff11c6ddffdd60d8889d0d888888d0d8998d0
3000b0039000a00902222220002222000b3bb3b0000700000007600000500500044444400c1ff1c00c1ff1c00c1ff1c006dffd6000dddd00d788799dd788879d
330000339900009900000000000000000bb00bb00000000000070000055055000550550000cccc0000cccc0000cccc0000666600000660000dddddd0dddddddd
0555555003113113035535530131b1b000000000000000000004400000ffff00055555500911911a0a55a55a01a1a1a00ff90f90077777700904909005555550
50dddd051311300353dd3d033b1b13300000000000000000000f90000f0000f05044440519119009594494099a1a1990ffff9f997000000740400404511ff115
5d0dd0d5d05301d35d0dd3d3b331333d000000000000000000044000f00f000f54044045405a014954044949a991aaad9fff9ff9700006070404904051f11f15
5dd00dd5dd0311dd53d03dd533b3b13b000000000000000000094000f0f0007f54400445440911445940944599a9a1aa0ffffff970600007000000005f11c1f5
5dd00dd5dd05011d5dd03dd3b303033d000000000000000000044000f000707f544004454405011454409449a90909ad9ff9ff9070600007000000005fccccf5
5d0dd0d5d01550115d0dd0d5d3135b33000800000060000000099000f000077f540440454015501154044045d9194a9a09909900706660070000000051cccc15
50dddd050111550150dddd050113550300898000066600000004f0000f0777f05044440501115501504444050119440900000000700000070000000051cccc15
0555555011111110055555501311311300080000005000000004400000ffff000555555011111110055555501911911900000000077777700000000005cccc50
055555500611611676d67d7076767670000000000000000000077000007777000000000002112112021021220020202000000a0000000bbb00000bbb00000000
5066660516116006dddd777767777777000000000000000000077000077770700011110011111001111111012202011000a0a0000ccc03330eee033300000000
56066065d05601d67d7d7dc7707777c7000000000000000000047000777607070101101010510101110110112110111d0a00a00a0c0c0f440e000f4400000000
56600665dd0611dddddc07d76c7c07070000000000e070000009d000776776d7011001101501110111101101112120120a0a0aa00c0c01f400ee01f400000000
56600665dd05011dd07ddc06607ccc0600000000000a0000000dd000d06076670110011005050111110011011101011d0aa0a0900ccc01f40eee01f400000000
56066065d0155011dddd70d66c0c70c6000700000070700000099000d0007667010110100005501111011011d1015111a0a090a000000f4400000f4400000000
5066660501115501ddddddd667c607c60079700000636000000df0000d7d7dd700111100000055011011110100015501909a0a00555ff555555ff55500000000
055555501111111067606760676067600668660006366600000dd00007dddd000000000000000110011111100100100199a90909111111111111111100000000
0555555009ff9ff90fffff5f0fffff9f0000000000300300000766dc000766dc00000000030003030000000000000000000000000e8888e003bbbb3005055050
50ffff05f9ff900959ff9dfff99ff9f90000000000b03b00706766dc706766dc0000000003003003000001000060000000000060e000000e3000000350000005
5f0ff0f5f9f90ff9fffff9f99ffff9990000000000033303766766dc766766dc000099800000300000001110006000000000006080088008b000000b00000000
5ff00ff5ff99fff9f9ff9ff5ff99fff9000000000300b30b07c076c007c076c008098999000003000100010005d000600060056080888808b0bbbb0b50000005
5ff00ff5df090ffdfdff9ff9f99f09ff40000400b3303330070076c0070076c088800500000000000000010005d60060006005d680888808b0bbbb0b50000005
5f0ff0f5d0155ff1fd0fd0f5ff9950f90400400033b03300000077c0000077c005000600000000000100010055d605d005605dd680088008b000000b00000000
50ffff050111550150dddd0509ff55f100440400b3303b0000000700000007000060006000000000010001005dd605d605d65dd6e000000e3000000350000005
055555501111111005555550191191900040000033b03300ee0000008800000006000060000000000100010000000000000000000e8888e003bbbb3005055050
011111110e11e11e0e55e55e0e12e21e33000033bb0000bb220000228800008800aaaaa000aaaaa000aaa0000aaaaa00aaaaaaaaaaaaaaaa00aaaaa00aaaaaa0
111110011211200e5edd2d0ee2e12e2e3bbb0003b333000b28880002822200080aaaaaaa0aaaaaaa00aaa0000aaaaaa0aaaaaaaaaaaaaaaa0aaaaaa0aaaaaaaa
d05101ddd05e01d25d0dd2de20eee22200b0bbb0003033300080888000202220aaa000aaaaa00aaa0aaaa0000aa00aaa000aaa000aa000000aa00aa0aaaaaaaa
dd0511ddd20211dd52d02dd5dd2e222e00b0b0b0003030300080808000202020aa000000aa0000aa0aaa0000aaa000aa00aaaa00aaaaaa00aaa00aa0aa0aa0aa
dd05011dd202011d5dd02dd2de25eeed00b0bbb0003033000080888000202200aa00aaaaaa0000aa0aaa0000aaa000aa00aaa000aaaaaa00aa000aaaaa0aa0aa
d0155011d21550115d0dd0d5d02550ee0000b0b0000030300000808000002020aaa000aaaaa00aaaaaaa0000aa000aaa0aaaa000aa00000aaaaaaaaaa00000aa
011155010211550150dddd050111550e3000b0b3b000333b2000808280002228aaaaaaa0aaaaaaa0aaaaaaaaaaaaaaa00aaa0000aaaaaaaaa0000aaaa00000aa
1111111011111110055555501121111033000033bb0000bb22000022880000880aaaaa000aaaaa00aaaaaaaaaaaaa0000aaa0000aaaaaaaaa0000aaaa00000aa
0000000000000000000000000000000000000000000000000000b4b4b4b4b4b40000000000000000000000000000000000000000000000000000000000000000
00000000000000000000000000000000000000000000000000000000000000000000000000000000000000000000000000000000000000000000000000000000
00000000000000000000000000000000000000000000000000000000000000000000000000000000000000000000000000000000000000000000000000000000
00000000000000000000000000000000000000000000000000000000000000000000000000000000000000000000000000000000000000000000000000000000
00000000000000000000000000000000000000000000000000000000000000000000000000000000000000000000000000000000000000000000000000000000
00000000000000000000000000000000000000000000000000000000000000000000000000000000000000000000000000000000000000000000000000000000
00000000000000000000000000000000000000000000000000000000000000000000000000000000000000000000000000000000000000000000000000000000
00000000000000000000000000000000000000000000000000000000000000000000000000000000000000000000000000000000000000000000000000000000
00000000000000000000000000000000000000000000000000000000000000000000000000000000000000000000000000000000000000000000000000000000
00000000000000000000000000000000000000000000000000000000000000000000000000000000000000000000000000000000000000000000000000000000
00000000000000000000000000000000000000000000000000000000000000000000000000000000000000000000000000000000000000000000000000000000
00000000000000000000000000000000000000000000000000000000000000000000000000000000000000000000000000000000000000000000000000000000
00000000000000d5d500000000000000000000000000000000000000000000000000000000000000000000000000000000000000000000000000000000000000
00000000000000000000000000000000000000000000000000000000000000000000000000000000000000000000000000000000000000000000000000000000
00000000000000000000000000000000000000000000000000000000000000000000000000000000000000000000000000000000000000000000000000000000
00000000000000000000000000000000000000000000000000000000000000000000000000000000000000000000000000000000000000000000000000000000
00000000000000000000000000000000000000000000000000000000000000000000000000000000000000000000000000000000000000000000000000000000
00000000000000000000000000000000000000000000000000000000000000000000000000000000000000000000000000000000000000000000000000000000
00000000000000000000000000000000000000000000000000000000000000000000000000000000000000000000000000000000000000000000000000000000
00000000000000000000000000000000000000000000000000000000000000000000000000000000000000000000000000000000000000000000000000000000
00000000000000000000000000000000000000000000000000000000000000000000000000000000000000000000000000000000000000000000000000000000
00000000000000000000000000000000000000000000000000000000000000000000000000000000000000000000000000000000000000000000000000000000
00000013000000000000000000000000000000000000000000000000000000000000000000000000000000000000000000000000000000000000000000000000
00000000000000000000000000000000000000000000000000000000000000000000000000000000000000000000000000000000000000000000000000000000
000000b4b40000000071000000000000000000000000000000000000000000000000000000000000000000000000000000000000000000000000000000000000
00000000000000000000000000000000000000000000000000000000000000000000000000000000000000000000000000000000000000000000000000000000
00000000b4b4b4b4b4b4000000000000000000000000000000000000000000000000000000000000000000000000000000000000000000000000000000000000
00000000000000000000000000000000000000000000000000000000000000000000000000000000000000000000000000000000000000000000000000000000
00000000000000000000000000000000000000000000000000000000000000000000000000000000000000000000000000000000000000000000000000000000
00000000000000000000000000000000000000000000000000000000000000000000000000000000000000000000000000000000000000000000000000000000
00000000000000000000000000000000000000000000000000000000000000000000000000000000000000000000000000000000000000000000000000000000
00000000000000000000000000000000000000000000000000000000000000000000000000000000000000000000000000000000000000000000000000000000
00000000000000000000000000000000000000000000000000000000000000000000000000000000000000000000000000000000000000000000000000000000
00000000000000000000000000000000000000000000000000000000000000000000000000000000000000000000000000000000000000000000000000000000
00000000000000000000000000000000000000000000000000000000000000000000000000000000000000000000000000000000000000000000000000000000
00000000000000000000000000000000000000000000000000000000000000000000000000000000000000000000000000000000000000000000000000000000
00000000000000000000000000000000000000000000000000000000000000000000000000000000000000000000000000000000000000000000000000000000
00000000000000000000000000000000000000000000000000000000000000000000000000000000000000000000000000000000000000000000000000000000
00000000000000000000000000000000000000000000000000000000000000000000000000000000000000000000000000000000000000000000000000000000
00000000000000000000000000000000000000000000000000000000000000000000000000000000000000000000000000000000000000000000000000000000
000000000000000000d5d5d500000000000000000000000000000000000000000000000000000000000000000000000000000000000000000000000000000000
00000000000000000000000000000000000000000000000000000000000000000000000000000000000000000000000000000000000000000000000000000000
00000000000000000000000000000000000000000000000000000000000000000000000000000000000000000000000000000000000000000000000000000000
00000000000000000000000000000000000000000000000000000000000000000000000000000000000000000000000000000000000000000000000000000000
00000000000000000000000000000000000000000000000000000000000000000000000000000000000000000000000000000000000000000000000000000000
00000000000000000000000000000000000000000000000000000000000000000000000000000000000000000000000000000000000000000000000000000000
00000000000000000000000000000000000000000000000000000000000000000000000000000000000000000000000000000000000000000000000000000000
00000000000000000000000000000000000000000000000000000000000000000000000000000000000000000000000000000000000000000000000000000000
00000000000000000071000000000000000000000000000000000000000000000000000000000000000000000000000000000000000000000000000000000000
00000000000000000000000000000000000000000000000000000000000000000000000000000000000000000000000000000000000000000000000000000000
00000000130000b4b4b4b40000000000000000000000000000000000000000000000000000000000000000000000000000000000000000000000000000000000
00000000000000000000000000000000000000000000000000000000000000000000000000000000000000000000000000000000000000000000000000000000
00000000b4b4b4b4000000b400000000000000000000000000000000000000000000000000000000000000000000000000000000000000000000000000000000
00000000000000000000000000000000000000000000000000000000000000000000000000000000000000000000000000000000130000000071000000000000
00000000000000000000000000000000000000000000000000000000000000000000000000000000000000000000000000000000000000000000000000000000
00000000000000000000000000000000000000000000000000000000000000000000000000000000000000000000000000008484848484848484840000000000
__gff__
0000000000000000000000000000808000000000000000000000000000000000000000000000000000000000000000000000000000000000000000000000000001010101808080800101010102010201010101018080808001010101800101000101010180800000808080000001010001010101000000000000000000000000
0000000000000000000000000000000000000000000000000000000000000000000000000000000000000000000000000000000000000000000000000000000000000000000000000000000000000000000000000000000000000000000000000000000000000000000000000000000000000000000000000000000000000000
__map__
00000000000000000000000000000000000000000000000000686800000000000071717171717368000000007171727100007171710000000071000000007373717171717100003d71717171717373737172717171000000000000717271717159595959595959595959595a5959595959595959595959595959595959595a59
00000000000031000000000000000000000000000000000000730173736800000071717271717173000016006b6b6b7100006b6b6b00000000720000000071727177726b7100006d723d7274717171710000007271004700000000710000000059000000002b00002b1659595959595a59000000001700005959595a59595958
0000000000000000000000000000000000000000000000007371717171730000006b6b6b6b6b0071000000000000007100000000000000000071000000197171710072257100006e726d72007171727100000000713846000000007200000000590047005b5b5b5b5b5b5959595a59595900002c2c5b5b005859595959595959
00000000000000000000000000000000000000000000000071727171727100000000000000000071000000006800007100000000000000000071000000736b7171006b007200000072007200000071710037000071744668006837710000000059004600005900000000595a5959595959310000005959005925004d00005959
000000000000000000000000000047004700000000000000007172727100000000000000000000720000000072733d710000000000000000007100006b71177171000000711600000000000000000071004c00007173737300734e71006b4c0059005b00006b00000000005959595a59595b5b005b59594e595b5b5b00470059
000000000000000000000000000046004600000000000000006b6b6b6b00000000003d3d3d0000710000000000714e71006b0000190000003700000073324e7171000000710000000000000000000071006b00377171710000710000007300005900000000000000002a000000002a59595959000059592b1600005900460059
0000000000000000000000000008460046176800000000000000000000000000000073737300006b0000000000713d7100736b3d7300000073730000714e4e71713d3d3d710000000000003d001731710072004c7171000000714c000071000059005b0000005b00002a000000002a595959595b0059595b5b5b0059005b5b59
000000000000000000000000434343007373730000000000000000000000000000000072710000000000000000724e711671717171003800727100007100007173737373730000006b6b6b736b737373000000007171384700710000377200005900590000005900002a006b00002a59595a590000595a595959006d00000059
007400760000000000004e4e425d4100717171000000000068003d3d0000160000000000710000000000000000713d710072000000004e0000710000710000717171717171000000737373717171717100004c0071720046680000004c7100005900005b0000595b00005b5a5b5b0059595859005b59595959595b5b5b5b0059
000000000000000000000000000069007172000000000073736b73736b7272003d00000071003d3d3d00000000714d7100000000006800000071003d006800717172717271000000717171757276717100006b6b71714d73736b6b6b6b711800590016590000000000000000000000595a59590000005919000000005900005a
00750077000000004700000000000000710000000000007171717171717200007200000000357373730000000000000000000038007272000000007373733d71717172710000000071717100720071714e6b7373717100717172717171714e4e59005b59000000000000000000005b595959595b0000595b00000000595b0059
0000440700000844460017004400000000000000000000007173737371000000000000000000717171000000000000000000004d0000000000000000007171712500000000470073737171006b007172007371717271007171717172710000005929000000002900000000470000005959590000000059000000000000000059
004343434343434343434343434300000000000000000000007171717100000000000000000000727100470000680000000073730000004700000000000071720000000000466800007172000000727100710000007100000000000000000000592900000000295b5b000046005b00595a00000047005900004e4e00004e4e59
000042414343705d705d704169000000083100003d3d3d00007271710000000000003d0068311771711946000073730000007172006831460000381900000000383d3d3d73737300000071000000717100720000387100000000000000000000592900000000295959000046000000595900001946004d000000000000000059
0000004041414100700070000000000073737300737373000000000000000000000072007272737373737300007172000000710000737373007373737300000072727272717100000000713d3d3d71713d71160075713d00000000681731680059083117005b5b59595b5b5b5b5b5b595a005b5b5b5b5b5b5b00005b5b00005a
00000000007000006900000000000000717271007271710000000000000000780000000000007171717271000071000000000000007171710071727100000000000000007200000000007373737373737273737373737200000000737373730b595b5b5b5b5959595959595a59595959597859585959595a592b2b59592b0059
59595959595959595a59595959595959595a5d5959595a5959595959595959595959595a5959595859595959595959590000000000000049000000004b4b4b4b00004b4b4b4b4b0000004949494949490b0000004b4b4b00000000000000004a4b4b4b000047000000000049494949494949490000004949494a494949494949
590000003a000000000059595a595958595900595959591900007559595a165959590000005959595900000000595a59000000000000004900000000494900004b000049494949000000494a4977494978000000494a0000000000000000004a4949494b004600000000004976494b4b4b4b4b0000004976494949495d497549
5a1600003a0047000000005959595a595a0000001659595b5b5b5b595959005959000000000059595a000000000059590000004a00160049001f000049000000490000004a764916000049491f1f1f4a0047000049000000320000000000004a494949494b4b4b0000000049004949494949490000006e00006d00490000004a
594d5b5b5b004600000000595959595959000000002a59593b3b3b595a59005959470016000058595916002b0000595a0000004a0000006b004a004749000000490000001f1f490000004a494e4a164900463100490000001f1f1f00000000006b0000334d0049000000004a001f004a494a490000006e19006d174a001f1f49
5900005959004600000019595959595a59000000005959595959595959594c59594600000000595a595b5b5b004759590000004a1f001f1f1f4a0046491600004a00004b4b4b491f1f1f49491f1f1f49004b4d4b4b0047004b4b4b00000000004b4b4b4e4b00490000000049004a00494974490000004b4b4b4b4b49004b4b49
5a000059595b5b4d4d5b5b59000059595800005b5b5959595a590000395900595946000000000000000000000046595a0000004b4b6b4b4b4b4b1f4b4b000000491f00000049491f481f494949494949004900494918460049494a0000001f1f493100194900001f00001749004a1f4900006d0000004949494949491f004949
590019595859593b3b59595a001959595900005959595a595959170039590059595b5b0000000000000000005b5b59590000000049494a49001f1f494a1f0000494800000000491f1f1f4a000000000000491f1f494b4b0049494b4b00004b4b4b4b4b4b4b00004a00004e491f004e4900006d003700494a4900004a4a004949
59005b595959594d5b595959005b595959000059592a595959595b5b39597759590000000000003100000000000059590000000000494949004b4b4b49480000495d47000000491f481f4a00004700006b49484d4949496b494949496b6b49494900004d6e00004a000000494b000049004e4e6b356b0049491900004a00494a
59001700005a590000595a5900003a5959000000595959740000003c00595b595928004e4e00005b00004e4e00285959000000000000004a001f1f49491f0000496d460000004a1f1f1f0000004617004b4b1f1f4a49494a49494b4b4b4b4b4b4947004a4a4a4a4a007400494900004a3800004a4d4a0000494b00004a004949
595b5b000000595b4e5959595b5b005959000000005959000000470000595959590000000000000000000000000059590000000000000000004b1f4949480000493146000008494b4b4b0000004b4b4b49494d4b49000000494a0000004d4949494600000000004a6b6b6b4a490075494c00004a234a00000000001f1f1f4949
5a59590000005959000000000000005959000000005959000000460000595959590000004e4e0000004e4e0000005859000047000000000000491f1f00001f00494b4b004e4e4a4949496e6e6e4900491f1f1f4949002500004a004b4b1f1f1f494b4b000000004b4b4b4b49496b6b49000000004e0000000000004b4b4b4a49
5959594e000059595b004700005b5b5959000000002a5900005b5b5d00595959590000000000000000000000000059590000460000001f1f00494b4e4b4b4b00494900000000000000004e4e4e4925494b4b4b49494e4800004a0049494b4b4b4a49490000001949494a4949494b4b4b006e0000000000004700004949497749
59395900000000000000460000003a5959310000000000000059594d0076595959004e4e0000000047005b4e4e4d59591731461f00004b4b00001f1f00494a0049000000004b4b00000000000049254a1f0000004a4d0000004a006d0000001f49494900484e4b4b4b494a4977494a000000001f1f1f380046000049374a0000
595a594e00470000005b5b5b5b000059595b005b5b5b000000595a5b5b5b5959591900000000000046005900000016594b4b4b4b0000494900004b4b0000490000000000004a490000000000004900494b3300004b4b00000000336d0000004b49490035004d000000494949004900000000004b4b4b4b00460000494d351600
59595900004631000000005a590000595a5900595a5900000059595959595958595b5b5b5b0000174600595b5b5b5b5949494a0000004a4900004949000000000000007400494a0000000000004a754949000016494a1f1f1f1f1f4a001700494900004b4b4b4b4b234a196e1f6d1600003100494949000046190049234a4c00
595900005b5b5b5b5b000000590000595959785a59000000005959595a59595959595859595b5b5b5b5b595959595959494978000000494900004a000000000000000000004900000000000000490049494b4b4b49494b4b4b4b4b4b4b4b4b4900000000494949494b4b4b4b4b4b4b000048004a4900004b4b4b004949490000
